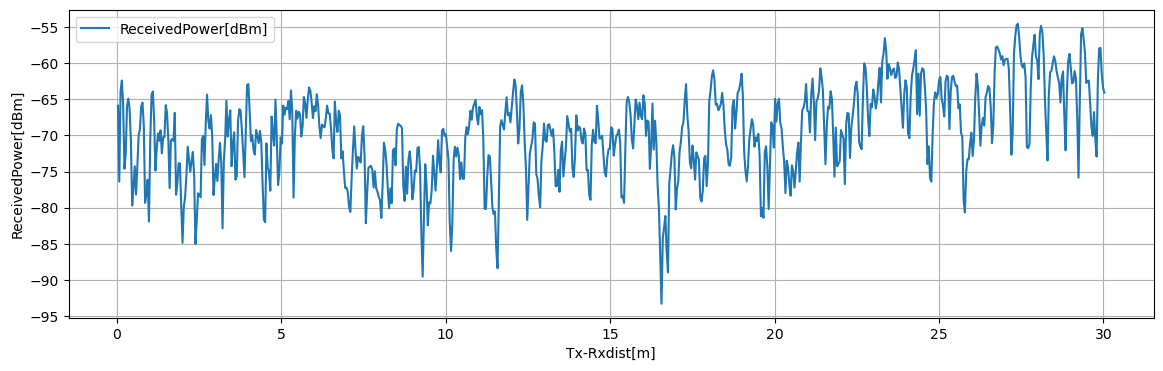

The data file committed next to this chart (first rows):
Tx-Rxdist[m], Volt[V], ReceivedPower[dBm], 1step_diff[dB]
0.03925, 0.2641, -65.92, 10.48
0.0785, 0.1331, -76.4, 12.49
0.1177, 0.2892, -63.91, 1.484
0.157, 0.3077, -62.43, 3.245
0.1963, 0.2672, -65.67, 8.952
0.2355, 0.1553, -74.63, 2.058
0.2747, 0.181, -72.57, 6.526
0.314, 0.2626, -66.04, 1.106
0.3533, 0.2764, -64.94, 1.432
0.3925, 0.2585, -66.37, 4.31
0.4318, 0.2046, -70.68, 9.028
0.471, 0.09177, -79.71, 2.478
0.5102, 0.1227, -77.23, 2.965
0.5495, 0.1598, -74.26, 3.927
0.5887, 0.1107, -78.19, 3.851
0.628, 0.1589, -74.34, 4.355
0.6673, 0.2133, -69.98, 0.792
0.7065, 0.2232, -69.19, 3.192
0.7458, 0.2631, -66.0, 0.5253
0.785, 0.2697, -65.47, 3.145
0.8243, 0.2303, -68.62, 10.72
0.8635, 0.0963, -79.34, 1.288
0.9028, 0.1124, -78.06, 1.92
0.942, 0.1364, -76.14, 5.78
0.9812, 0.06415, -81.92, 11.3
1.02, 0.2054, -70.62, 6.156
1.06, 0.2823, -64.46, 0.5173
1.099, 0.2888, -63.94, 3.841
1.138, 0.2408, -67.78, 7.096
1.177, 0.1521, -74.88, 2.984
1.217, 0.1894, -71.9, 2.167
1.256, 0.2165, -69.73, 1.021
1.295, 0.2037, -70.75, 1.432
1.335, 0.2216, -69.32, 3.188
1.374, 0.1818, -72.51, 2.256
1.413, 0.21, -70.25, 0.004
1.452, 0.21, -70.25, 4.414
1.492, 0.2652, -65.83, 1.1
1.531, 0.2515, -66.93, 3.665
1.57, 0.2056, -70.6, 6.703
1.609, 0.1218, -77.3, 6.614
1.649, 0.2045, -70.69, 0.178
1.688, 0.2067, -70.51, 0.276
1.727, 0.2033, -70.78, 3.888
1.766, 0.2519, -66.9, 11.32
1.806, 0.1104, -78.21, 1.568
1.845, 0.13, -76.64, 2.804
1.884, 0.1651, -73.84, 0.072
1.923, 0.1642, -73.91, 5.973
1.962, 0.08953, -79.89, 4.971
2.002, 0.0274, -84.86, 4.983
2.041, 0.08968, -79.87, 1.321
2.08, 0.1062, -78.55, 2.945
2.119, 0.143, -75.61, 4.039
2.159, 0.1935, -71.57, 1.687
2.198, 0.1724, -73.25, 1.803
2.237, 0.1499, -75.06, 1.469
2.276, 0.1682, -73.59, 1.285
2.316, 0.1843, -72.3, 3.168
2.355, 0.1447, -75.47, 9.54
... 705 more rows
